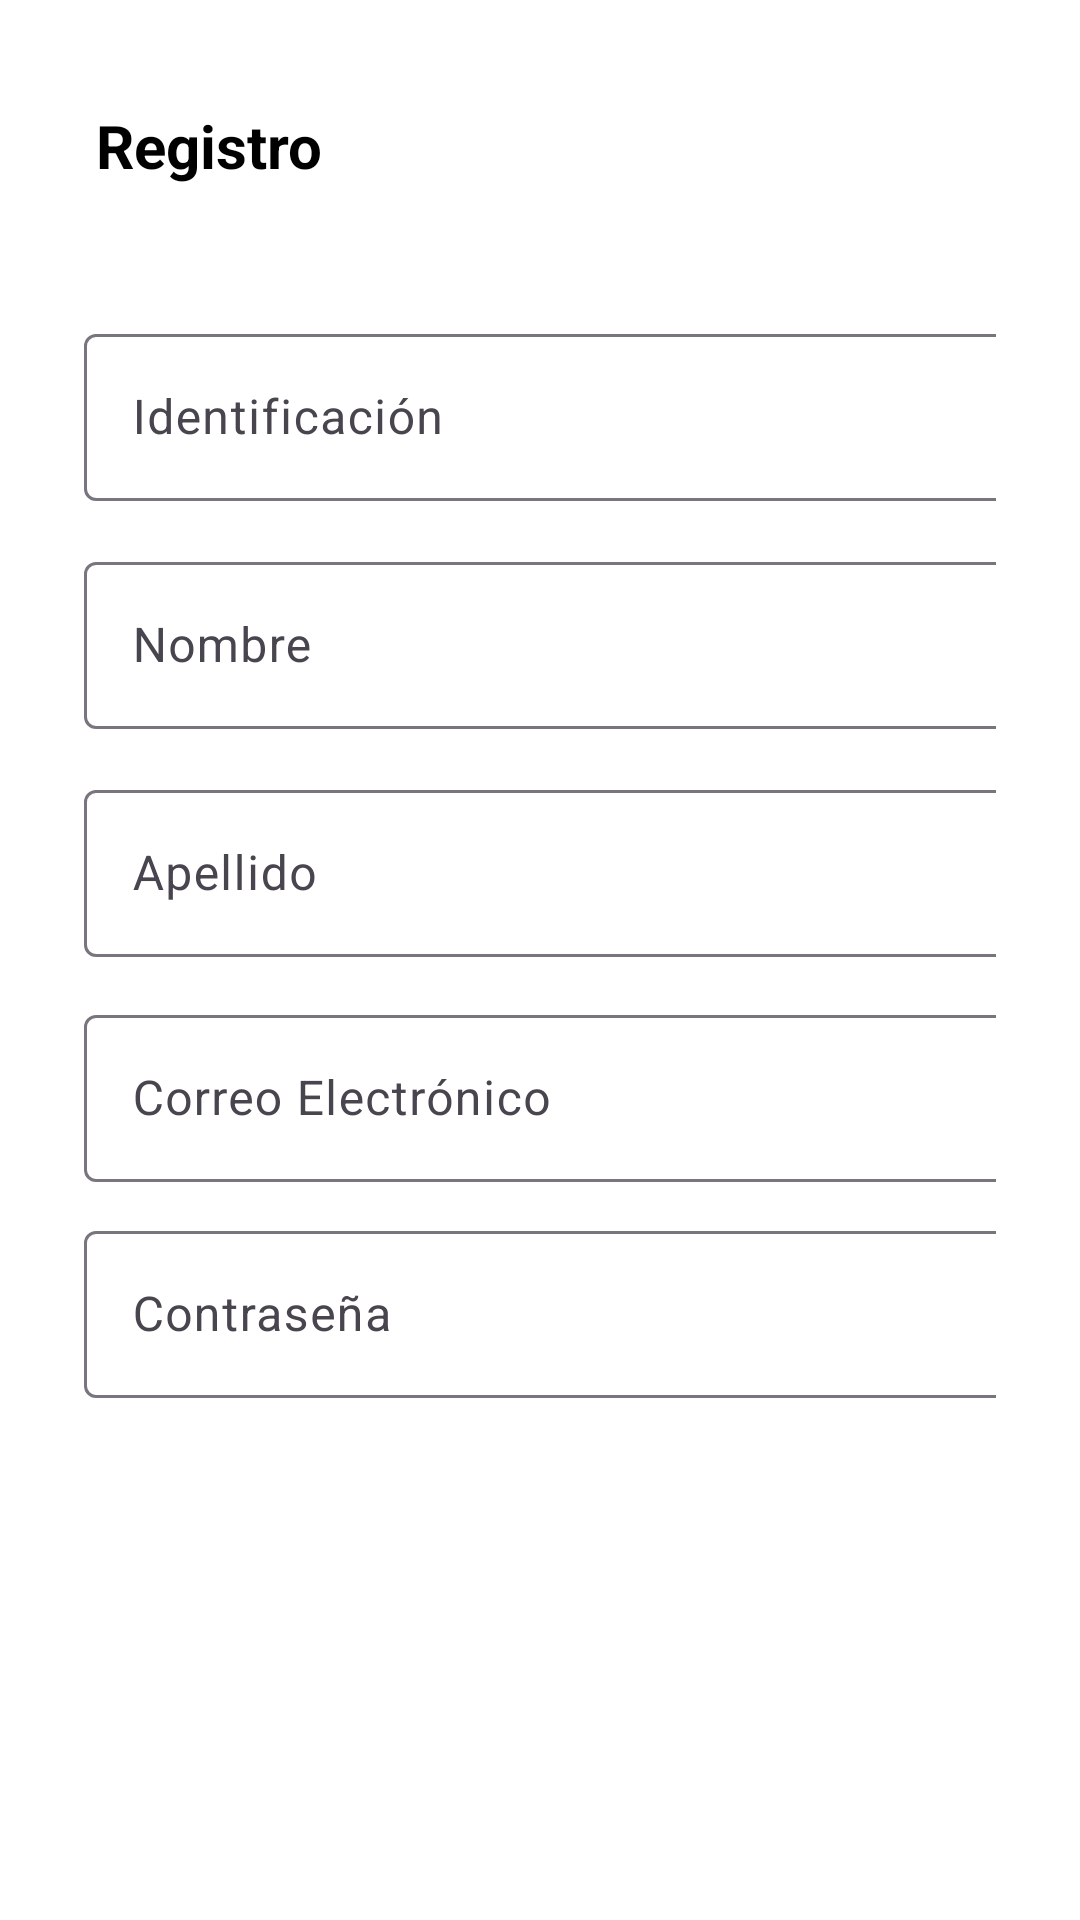

Layout XML and referenced resources for this Android screen:
<!-- AndroidManifest.xml: application theme Theme.TiendaShopApp -->
<!-- res/layout/activity_registro.xml -->
<?xml version="1.0" encoding="utf-8"?>
<androidx.constraintlayout.widget.ConstraintLayout xmlns:android="http://schemas.android.com/apk/res/android"
    xmlns:app="http://schemas.android.com/apk/res-auto"
    xmlns:tools="http://schemas.android.com/tools"
    android:layout_width="match_parent"
    android:layout_height="match_parent"
    android:background="@color/white"
    tools:context=".Registro">

    <TextView
        android:id="@+id/textView"
        android:layout_width="wrap_content"
        android:layout_height="wrap_content"
        android:layout_marginStart="32dp"
        android:layout_marginTop="35dp"
        android:layout_marginBottom="44dp"
        android:text="@string/text_registro"
        android:textColor="@color/black"
        android:textSize="20dp"
        android:textStyle="bold"
        app:layout_constraintBottom_toTopOf="@+id/textInputLayout1"
        app:layout_constraintStart_toStartOf="parent"
        app:layout_constraintTop_toTopOf="parent" />

    <com.google.android.material.textfield.TextInputLayout
        android:id="@+id/textInputLayout1"
        android:layout_width="0dp"
        android:layout_height="wrap_content"
        android:layout_marginStart="28dp"
        android:layout_marginEnd="28dp"
        android:layout_marginBottom="15dp"
        app:layout_constraintBottom_toTopOf="@+id/textInputLayout2"
        app:layout_constraintEnd_toEndOf="parent"
        app:layout_constraintStart_toStartOf="parent"
        app:layout_constraintTop_toBottomOf="@+id/textView">

        <com.google.android.material.textfield.TextInputEditText
            android:id="@+id/input_id_usuario"
            android:layout_width="350dp"
            android:layout_height="wrap_content"
            android:hint="@string/input_id"
            android:inputType="textCapSentences" />
    </com.google.android.material.textfield.TextInputLayout>

    <com.google.android.material.textfield.TextInputLayout
        android:id="@+id/textInputLayout2"
        android:layout_width="0dp"
        android:layout_height="wrap_content"
        android:layout_marginStart="28dp"
        android:layout_marginEnd="28dp"
        android:layout_marginBottom="15dp"
        app:layout_constraintBottom_toTopOf="@+id/textInputLayout3"
        app:layout_constraintEnd_toEndOf="parent"
        app:layout_constraintStart_toStartOf="parent"
        app:layout_constraintTop_toBottomOf="@+id/textInputLayout1">

        <com.google.android.material.textfield.TextInputEditText
            android:id="@+id/input_nombre_usuario"
            android:layout_width="350dp"
            android:layout_height="wrap_content"
            android:hint="@string/input_nombre"
            android:inputType="textCapSentences" />
    </com.google.android.material.textfield.TextInputLayout>

    <com.google.android.material.textfield.TextInputLayout
        android:id="@+id/textInputLayout3"
        android:layout_width="0dp"
        android:layout_height="wrap_content"
        android:layout_marginStart="28dp"
        android:layout_marginEnd="28dp"
        android:layout_marginBottom="14dp"
        app:layout_constraintBottom_toTopOf="@+id/textInputLayout4"
        app:layout_constraintEnd_toEndOf="parent"
        app:layout_constraintStart_toStartOf="parent"
        app:layout_constraintTop_toBottomOf="@+id/textInputLayout2">

        <com.google.android.material.textfield.TextInputEditText
            android:id="@+id/input_apellido_usuario"
            android:layout_width="350dp"
            android:layout_height="wrap_content"
            android:hint="@string/input_apellido"
            android:inputType="textCapSentences" />
    </com.google.android.material.textfield.TextInputLayout>

    <com.google.android.material.textfield.TextInputLayout
        android:id="@+id/textInputLayout4"
        android:layout_width="0dp"
        android:layout_height="wrap_content"
        android:layout_marginStart="28dp"
        android:layout_marginEnd="28dp"
        android:layout_marginBottom="11dp"
        app:layout_constraintBottom_toTopOf="@+id/textInputLayout5"
        app:layout_constraintEnd_toEndOf="parent"
        app:layout_constraintStart_toStartOf="parent"
        app:layout_constraintTop_toBottomOf="@+id/textInputLayout3">

        <com.google.android.material.textfield.TextInputEditText
            android:id="@+id/input_email_usuario"
            android:layout_width="350dp"
            android:layout_height="wrap_content"
            android:hint="@string/input_email"
            android:inputType="text" />
    </com.google.android.material.textfield.TextInputLayout>

    <com.google.android.material.textfield.TextInputLayout
        android:id="@+id/textInputLayout5"
        android:layout_width="0dp"
        android:layout_height="wrap_content"
        android:layout_marginStart="28dp"
        android:layout_marginEnd="28dp"
        android:layout_marginBottom="30dp"
        app:layout_constraintBottom_toTopOf="@+id/linearLayout2"
        app:layout_constraintEnd_toEndOf="parent"
        app:layout_constraintStart_toStartOf="parent"
        app:layout_constraintTop_toBottomOf="@+id/textInputLayout4">

        <com.google.android.material.textfield.TextInputEditText
            android:id="@+id/input_contrasena_usuario"
            android:layout_width="350dp"
            android:layout_height="wrap_content"
            android:hint="@string/input_contrasena"
            android:inputType="textCapSentences" />
    </com.google.android.material.textfield.TextInputLayout>

    <LinearLayout
        android:id="@+id/linearLayout2"
        android:layout_width="0dp"
        android:layout_height="0dp"
        android:layout_marginStart="41dp"
        android:layout_marginEnd="41dp"
        android:layout_marginBottom="190dp"
        android:orientation="horizontal"
        app:layout_constraintBottom_toBottomOf="parent"
        app:layout_constraintEnd_toEndOf="parent"
        app:layout_constraintStart_toStartOf="parent"
        app:layout_constraintTop_toBottomOf="@+id/textInputLayout5">

        <Button
            android:id="@+id/buttonGuardar"
            android:layout_width="wrap_content"
            android:layout_height="wrap_content"
            android:layout_marginRight="10dp"
            android:layout_weight="1"
            android:backgroundTint="@color/verde"
            android:text="@string/button_guardar"
            android:textColor="@color/black"
            android:textSize="18dp"
            android:textStyle="bold"
            tools:ignore="TouchTargetSizeCheck" />

        <Button
            android:id="@+id/buttonCancelar"
            android:layout_width="wrap_content"
            android:layout_height="wrap_content"
            android:layout_marginRight="10dp"
            android:layout_weight="1"
            android:backgroundTint="@color/rojo"
            android:text="@string/button_cancelar"
            android:textColor="@color/black"
            android:textSize="18dp"
            android:textStyle="bold"
            tools:ignore="TouchTargetSizeCheck" />

    </LinearLayout>
    |


</androidx.constraintlayout.widget.ConstraintLayout>
<!-- resources referenced by this layout -->
<resources>
  <color name="black">#FF000000</color>
  <color name="rojo">#EA4961</color>
  <color name="verde">#4CAF50</color>
  <color name="white">#FFFFFFFF</color>
  <string name="button_cancelar">Cancelar</string>
  <string name="button_guardar">Guardar</string>
  <string name="input_apellido">Apellido</string>
  <string name="input_contrasena">Contraseña</string>
  <string name="input_email">Correo Electrónico</string>
  <string name="input_id">Identificación</string>
  <string name="input_nombre">Nombre</string>
  <string name="text_registro">Registro</string>
  <style name="Theme.TiendaShopApp" parent="Base.Theme.TiendaShopApp" />
  <style name="Base.Theme.TiendaShopApp" parent="Theme.Material3.DayNight.NoActionBar">
          
          
      </style>
</resources>
